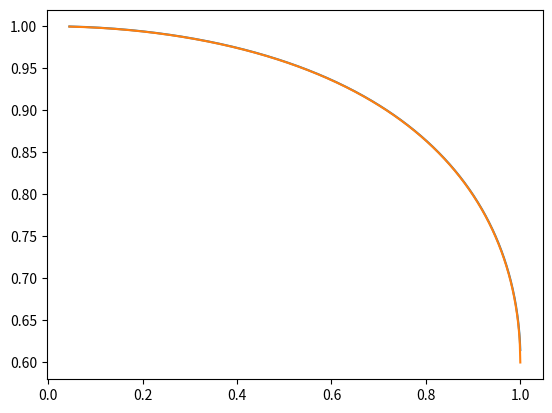

Python code for this plot:
#!/usr/bin/env python
# -*- coding: utf-8 -*-

from __future__ import (division, print_function, absolute_import,
                        unicode_literals)

__all__ = ["QuadraticLimbDarkening"]

import numpy as np


class QuadraticLimbDarkening(object):
    """
[redacted]

    """

    def __init__(self, gamma1, gamma2, bins=500):
        self.coeffs = (gamma1, gamma2)
        try:
            len(bins)
        except TypeError:
            bins = np.sqrt(np.linspace(0, 1, int(bins)+1))[1:]
        assert np.all(bins > 0) and np.all(bins <= 1)
        self.bins = np.sort(bins)
        self.bins /= self.bins[-1]
        self._intensity = None

    @property
    def q1(self):
        return self._q1

    @q1.setter
    def q1(self, v):
        self._intensity = None
        self._q1 = v

    @property
    def q2(self):
        return self._q2

    @q2.setter
    def q2(self, v):
        self._intensity = None
        self._q2 = v

    @property
    def coeffs(self):
        q1, q2 = self._q1, self._q2
        q1 = np.sqrt(np.abs(q1))
        return 2*q1*q2, q1*(1-2*q2)

    @coeffs.setter
    def coeffs(self, value):
        u1, u2 = value
        u2 = u1+u2
        self.q1, self.q2 = u2*u2, 0.5*u1/u2

    @property
    def intensity(self):
        if self._intensity is None:
            b = np.append(0, self.bins)
            self._intensity = self.integrate(b[:-1], b[1:])
            self._intensity /= np.pi * (b[1:]**2 - b[:-1]**2)
        return self._intensity

    def integrate(self, a, b):
        m1, m2 = self.coeffs
        a2, b2 = a * a, b * b
        th = 0.5 * 3
        k1 = 0.5 * (b2 - a2) * (1 - m1 - 2 * m2)
        k2 = (m1 + 2 * m2) * ((1 - a2) ** th - (1 - b2) ** th) / 3
        k3 = 0.25 * m2 * (b2 * b2 - a2 * a2)
        return 2 * np.pi * (k1 + k2 + k3)

    def __call__(self, r):
        onemmu = 1 - np.sqrt(1 - r * r)
        m1, m2 = self.coeffs
        return 1 - m1 * onemmu - m2 * onemmu * onemmu


if __name__ == "__main__":
    import matplotlib.pyplot as pl

    c = np.array([0.3, 0.1])
    ld = QuadraticLimbDarkening(*c)
    print(ld.coeffs - c)
    pl.plot(ld.bins, ld.intensity)
    pl.plot(ld.bins, ld(ld.bins))
    pl.savefig("test.png")
